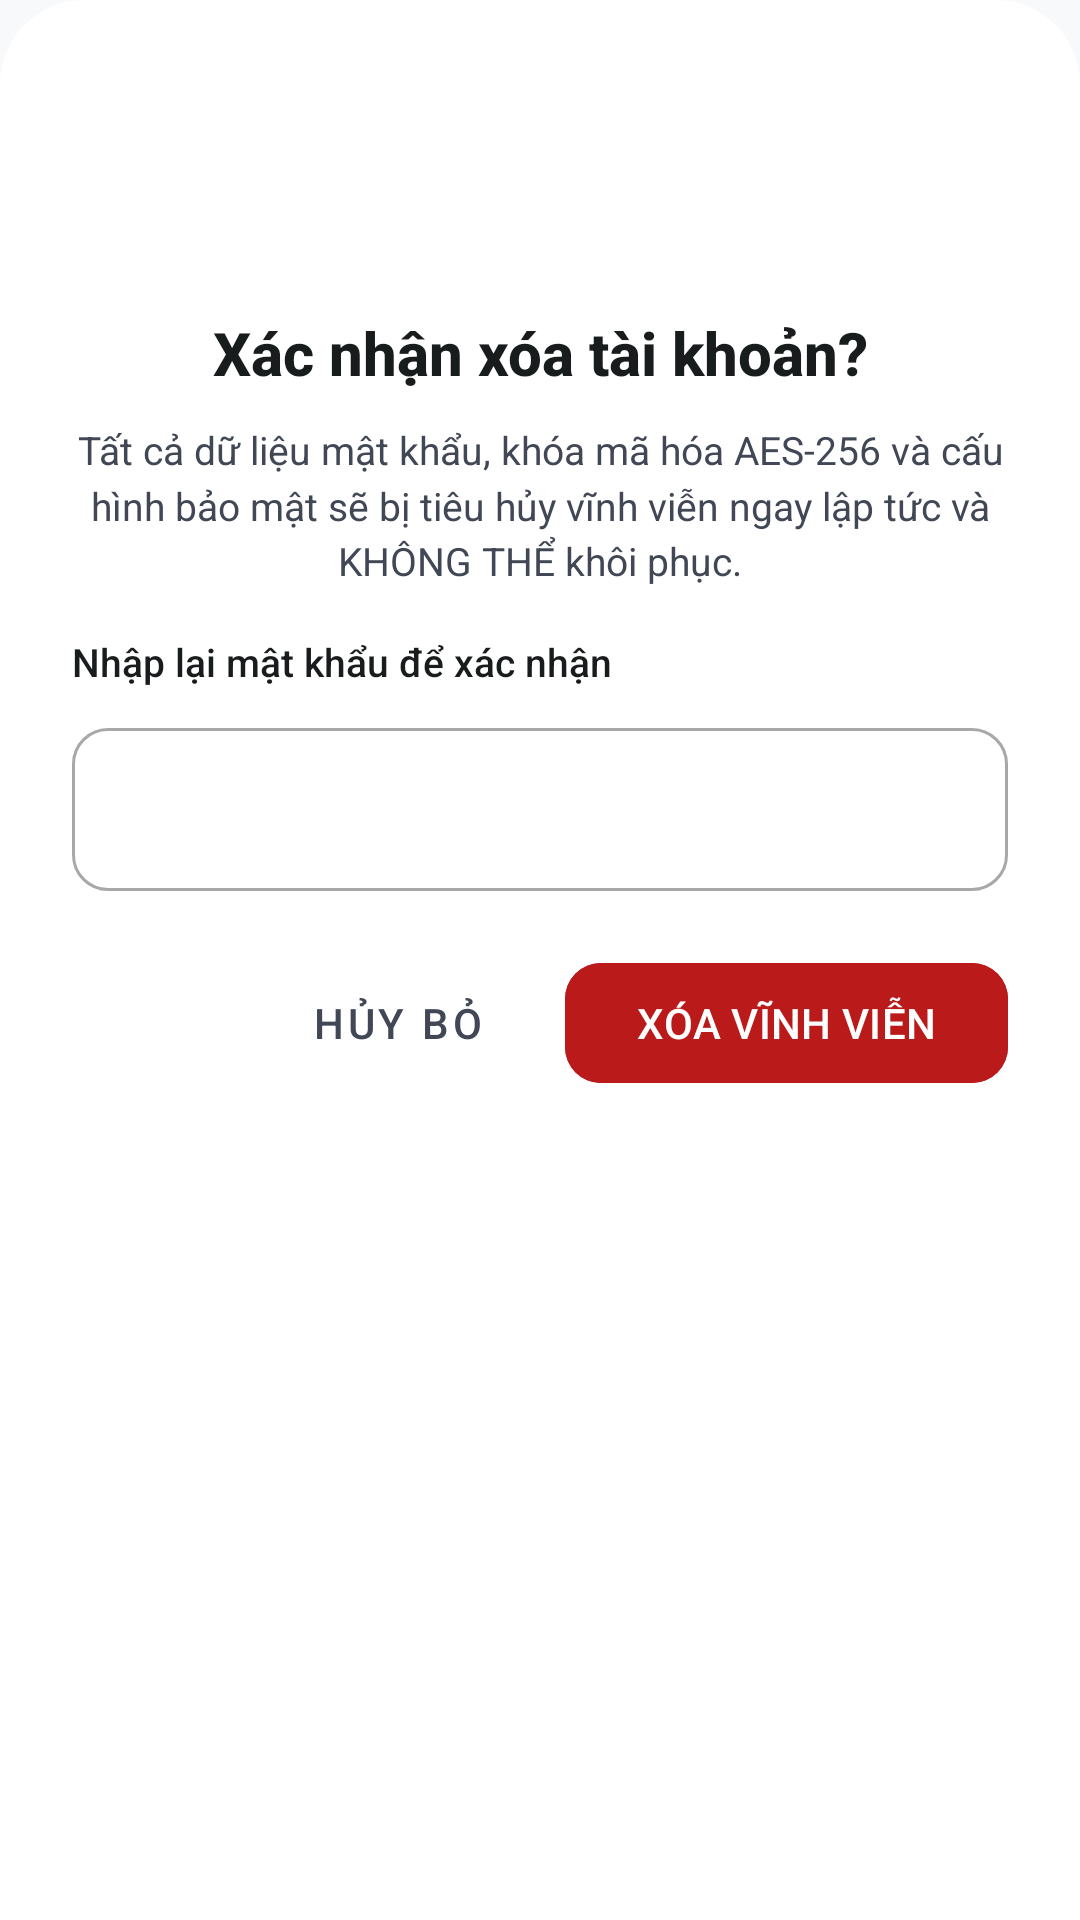

Here is an Android app screen rendered from its layout file. Give the layout XML and the strings, colors and styles it references.
<!-- AndroidManifest.xml: application theme Theme.PasswordManager -->
<!-- res/layout/dialog_confirm_delete_account.xml -->
<?xml version="1.0" encoding="utf-8"?>
<LinearLayout 
    xmlns:android="http://schemas.android.com/apk/res/android"
    xmlns:app="http://schemas.android.com/apk/res-auto"
    android:layout_width="match_parent"
    android:layout_height="wrap_content"
    android:background="@drawable/bg_bottom_sheet_rounded"
    android:orientation="vertical"
    android:padding="24dp">

    
    <FrameLayout
        android:layout_width="64dp"
        android:layout_height="64dp"
        android:layout_gravity="center_horizontal"
        android:background="@drawable/bg_icon_circle_primary"
        android:backgroundTint="@color/error_container">

        <ImageView
            android:layout_width="36dp"
            android:layout_height="36dp"
            android:layout_gravity="center"
            android:src="@drawable/ic_delete_forever"
            app:tint="@color/error_red" />
    </FrameLayout>

    
    <TextView
        android:id="@+id/tvDeleteDialogTitle"
        android:layout_width="match_parent"
        android:layout_height="wrap_content"
        android:layout_marginTop="16dp"
        android:fontFamily="sans-serif-medium"
        android:gravity="center"
        android:text="Xác nhận xóa tài khoản?"
        android:textColor="@color/text_primary"
        android:textSize="20sp"
        android:textStyle="bold" />

    
    <TextView
        android:layout_width="match_parent"
        android:layout_height="wrap_content"
        android:layout_marginTop="10dp"
        android:gravity="center"
        android:lineSpacingMultiplier="1.2"
        android:text="Tất cả dữ liệu mật khẩu, khóa mã hóa AES-256 và cấu hình bảo mật sẽ bị tiêu hủy vĩnh viễn ngay lập tức và KHÔNG THỂ khôi phục."
        android:textColor="@color/text_secondary"
        android:textSize="13sp" />

    
    <TextView
        android:layout_width="match_parent"
        android:layout_height="wrap_content"
        android:layout_marginTop="16dp"
        android:text="Nhập lại mật khẩu để xác nhận"
        android:textColor="@color/text_primary"
        android:textSize="13sp"
        android:fontFamily="sans-serif-medium" />

    
    <com.google.android.material.textfield.TextInputLayout
        android:id="@+id/tilConfirmDeleteInput"
        style="@style/Widget.MaterialComponents.TextInputLayout.OutlinedBox"
        android:layout_width="match_parent"
        android:layout_height="wrap_content"
        android:layout_marginTop="8dp"
        app:boxCornerRadiusBottomEnd="12dp"
        app:boxCornerRadiusBottomStart="12dp"
        app:boxCornerRadiusTopEnd="12dp"
        app:boxCornerRadiusTopStart="12dp">

        <com.google.android.material.textfield.TextInputEditText
            android:id="@+id/etConfirmDeleteInput"
            android:layout_width="match_parent"
            android:layout_height="wrap_content"
            android:inputType="text"
            android:textColor="@color/text_primary"
            android:textSize="15sp" />
    </com.google.android.material.textfield.TextInputLayout>

    
    <LinearLayout
        android:layout_width="match_parent"
        android:layout_height="wrap_content"
        android:layout_marginTop="20dp"
        android:gravity="end"
        android:orientation="horizontal">

        <com.google.android.material.button.MaterialButton
            android:id="@+id/btnCancelDelete"
            style="@style/Widget.MaterialComponents.Button.TextButton"
            android:layout_width="wrap_content"
            android:layout_height="48dp"
            android:text="HỦY BỎ"
            android:textColor="@color/text_secondary"
            android:textSize="14sp"
            android:fontFamily="sans-serif-medium" />

        <com.google.android.material.button.MaterialButton
            android:id="@+id/btnConfirmDeleteForever"
            android:layout_width="wrap_content"
            android:layout_height="48dp"
            android:layout_marginStart="12dp"
            android:backgroundTint="@color/error_red"
            android:text="XÓA VĨNH VIỄN"
            android:textColor="@color/white"
            android:textSize="14sp"
            android:fontFamily="sans-serif-medium"
            app:cornerRadius="12dp" />
    </LinearLayout>

</LinearLayout>
<!-- resources referenced by this layout -->
<resources>
  <color name="error_container">#FFDAD6</color>
  <color name="error_red">#BA1A1A</color>
  <color name="text_primary">#191C1D</color>
  <color name="text_secondary">#414754</color>
  <color name="white">#FFFFFF</color>
  <!-- drawable bg_bottom_sheet_rounded (drawable) -->
  <?xml version="1.0" encoding="utf-8"?>
  <shape xmlns:android="http://schemas.android.com/apk/res/android"
      android:shape="rectangle">
      <solid android:color="@color/surface_card" />
      <corners
          android:topLeftRadius="28dp"
          android:topRightRadius="28dp"
          android:bottomLeftRadius="0dp"
          android:bottomRightRadius="0dp" />
  </shape>
  <style name="Theme.PasswordManager" parent="Theme.VaultLogic" />
  <color name="surface_card">#FFFFFF</color>
  <style name="Theme.VaultLogic" parent="Theme.Material3.Light.NoActionBar">
          
          <item name="colorPrimary">@color/primary_blue</item>
          <item name="colorPrimaryContainer">@color/primary_container</item>
          <item name="colorOnPrimary">@color/on_primary</item>
  
          
          <item name="colorSecondary">@color/secondary_green</item>
          <item name="colorSecondaryContainer">@color/secondary_container</item>
          <item name="colorOnSecondary">@color/on_secondary</item>
  
          
          <item name="android:colorBackground">@color/bg_surface</item>
          <item name="colorSurface">@color/surface_card</item>
          <item name="colorOnSurface">@color/text_primary</item>
          <item name="colorOnSurfaceVariant">@color/text_secondary</item>
          <item name="colorOutline">@color/outline</item>
  
          
          <item name="android:statusBarColor">@color/bg_surface</item>
          <item name="android:windowLightStatusBar">true</item>
      </style>
  <color name="primary_blue">#005BBF</color>
  <color name="primary_container">#1A73E8</color>
  <color name="on_primary">#FFFFFF</color>
  <color name="secondary_green">#006E2C</color>
  <color name="secondary_container">#86F898</color>
  <color name="on_secondary">#FFFFFF</color>
  <color name="bg_surface">#F8F9FA</color>
  <color name="outline">#727785</color>
</resources>
